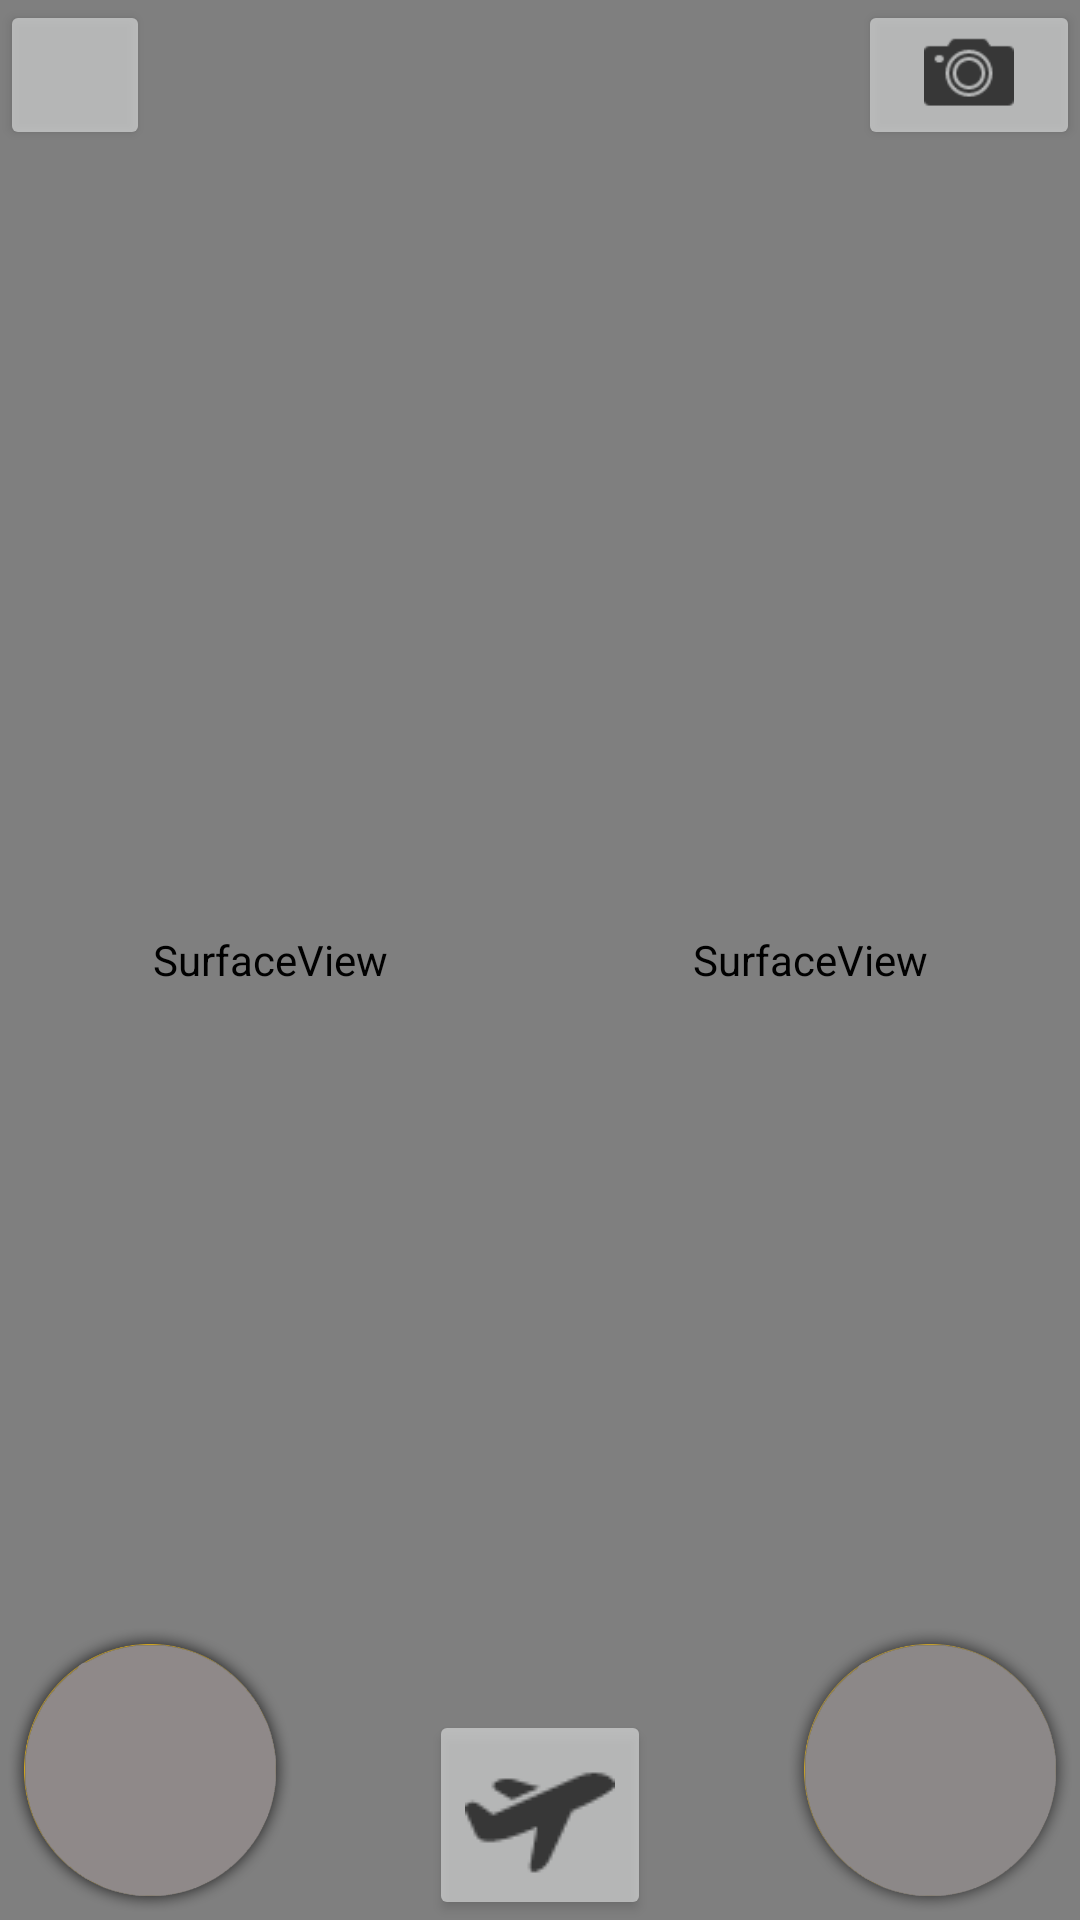

Android layout source for this screen:
<!-- AndroidManifest.xml: fallback theme Theme.MaterialComponents.DayNight.NoActionBar -->
<!-- res/layout/video_room.xml -->
<?xml version="1.0" encoding="utf-8"?>

<AbsoluteLayout xmlns:android="http://schemas.android.com/apk/res/android"
    android:layout_width="match_parent"
    android:layout_height="match_parent"
    android:orientation="vertical" >

    <LinearLayout
        android:layout_width="match_parent"
        android:layout_height="match_parent"
        android:orientation="horizontal" >

		<SurfaceView
			android:id="@+id/svRemote"
            android:layout_width="match_parent"
            android:layout_height="match_parent"
            android:layout_weight="1"
            android:gravity="center"
            android:orientation="vertical"  />


        <RelativeLayout
            android:id="@+id/rlLocal"
            android:layout_width="match_parent"
            android:layout_height="match_parent"
            android:layout_weight="1"
            android:gravity="center"
            android:orientation="vertical" >

          

                <SurfaceView
                    android:id="@+id/svLocal"
                    android:layout_gravity="center"
                    android:layout_width="match_parent"
                    android:layout_height="match_parent"  >
                </SurfaceView>
            
        
        </RelativeLayout>
	</LinearLayout>
	
  	
    <RelativeLayout
        android:id="@+id/relativeLayout1"
        android:layout_width="match_parent"
        android:layout_height="match_parent" >

    	<RelativeLayout
    	    android:id="@+id/layout_joystick1"
    	    android:layout_width="100dp"
    	    android:layout_height="100dp"
    	    android:layout_alignParentBottom="true"
    	    android:layout_alignParentRight="true"
    	    android:layout_alignParentEnd="true"
    	    android:alpha="0.7"
    	    android:background="@drawable/image_button_bg" >
    	</RelativeLayout>

    	<RelativeLayout
    	    android:id="@+id/layout_joystick"
    	    android:layout_width="100dp"
    	    android:layout_height="100dp"
    	    android:layout_alignParentBottom="true"
    	    android:alpha="0.8"
    	    android:background="@drawable/image_button_bg" >
    	</RelativeLayout> 

    	<ImageButton
    	    android:id="@+id/settingButton"
    	    style="?android:attr/buttonStyleSmall"
    	    android:layout_width="50dp"
    	    android:layout_height="50dp"
    	    android:layout_alignParentLeft="true"
    	    android:layout_alignParentStart="true"
    	    android:layout_alignParentTop="true"
    	    android:scaleType="fitCenter"
    	    android:alpha="0.7"
    	    android:src="@drawable/setting" 
    	    android:contentDescription="@string/desc"/>

    	<ImageButton
    	    android:id="@+id/flyButton"
    	    style="?android:attr/buttonStyleSmall"
    	    android:layout_width="wrap_content"
    	    android:layout_height="wrap_content"
    	    android:layout_alignParentBottom="true"
    	    android:layout_centerHorizontal="true"
    	    android:alpha="0.7"
    	    android:scaleType="fitCenter"
    	    android:src="@drawable/takeoff"
    	    android:contentDescription="@string/desc" />
    	
    	<ImageButton
    	    android:id="@+id/takePhotoButton"
    	    style="?android:attr/buttonStyleSmall"
    	    android:layout_width="wrap_content"
    	    android:layout_height="wrap_content"
    	    android:layout_alignBottom="@+id/settingButton"
    	    android:layout_alignParentTop="true"
    	    android:layout_alignParentRight="true"
    	    android:layout_alignParentEnd="true"
    	    android:alpha="0.7"
    	    android:scaleType="fitCenter"
    	    android:src="@drawable/takephoto"
    	    android:contentDescription="@string/desc" />

    	

    	<TextView
    	    android:id="@+id/textView1"
    	    android:layout_width="wrap_content"
    	    android:layout_height="wrap_content"
    	    android:layout_alignParentRight="true"
    	    android:layout_alignParentEnd="true"
    	    android:layout_below="@+id/takePhotoButton"
    	    android:textAppearance="?android:attr/textAppearanceMedium" />
    	
    		
    </RelativeLayout>
    
    <Chronometer
        android:id="@+id/cmTimer"
        android:layout_width="wrap_content"
        android:layout_height="wrap_content"
        android:layout_x="30sp"
        android:layout_y="30sp"
        android:textSize="30sp"
        android:textStyle="bold"
        android:visibility="invisible" />

    <TextView
        android:id="@+id/textView0"
        android:layout_width="wrap_content"
        android:layout_height="wrap_content"
        android:layout_x="2dp"
        android:layout_y="50dp"
        android:textAppearance="?android:attr/textAppearanceMedium" />

</AbsoluteLayout>
<!-- resources referenced by this layout -->
<resources>
  <!-- drawable image_button_bg: png bitmap (drawable, 35245 bytes) -->
  <!-- drawable takeoff: png bitmap (drawable, 797 bytes) -->
  <!-- drawable takephoto: png bitmap (drawable, 938 bytes) -->
  <string name="desc">Brief description to increase the accessibility</string>
</resources>
